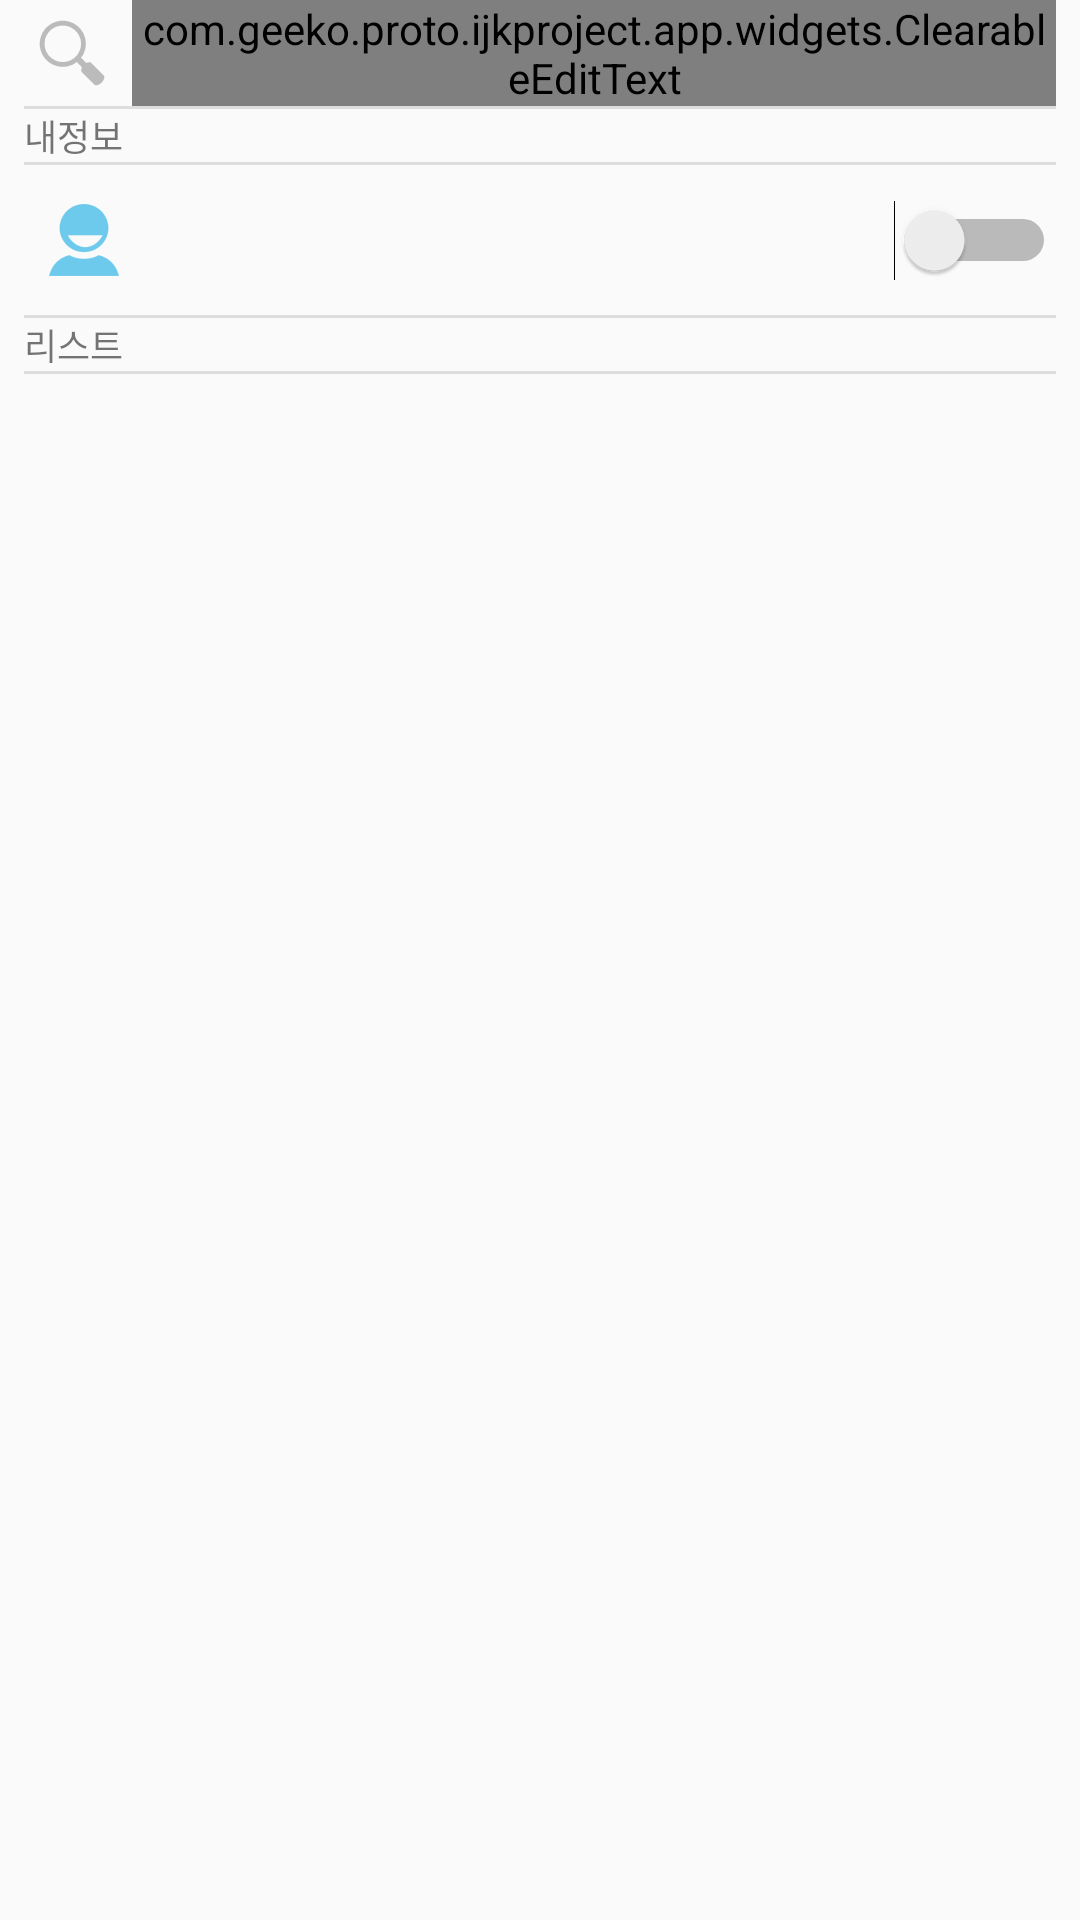

Here is an Android app screen rendered from its layout file. Give the layout XML and the strings, colors and styles it references.
<!-- AndroidManifest.xml: activity theme CustomActionBarTheme -->
<!-- res/layout/fragment_main.xml -->
<LinearLayout xmlns:android="http://schemas.android.com/apk/res/android"
    xmlns:tools="http://schemas.android.com/tools"
    android:layout_width="match_parent"
    android:layout_height="match_parent"
    android:focusable="true"
    android:focusableInTouchMode="true"
    android:orientation="vertical"
    android:paddingBottom="@dimen/activity_vertical_margin"
    android:paddingLeft="@dimen/activity_horizontal_margin"
    android:paddingRight="@dimen/activity_horizontal_margin"
    tools:context="com.geeko.proto.ijkproject.AppStarterActivity$PlaceholderFragment" >

    <LinearLayout
        android:layout_width="match_parent"
        android:layout_height="wrap_content"
        android:orientation="horizontal" >

        <ImageView
            android:id="@+id/iv_Main_Search_Image"
            android:layout_width="wrap_content"
            android:layout_height="wrap_content"
            android:layout_gravity="center_vertical"
            android:layout_marginRight="@dimen/activity_horizontal_margin_half"
            android:src="@drawable/ic_action_search" />

        <com.geeko.proto.ijkproject.app.widgets.ClearableEditText
            android:id="@+id/cet_Main_Search"
            android:layout_width="match_parent"
            android:layout_height="wrap_content"
            android:layout_gravity="center_vertical" />
    </LinearLayout>

    <View
        android:layout_width="match_parent"
        android:layout_height="1dip"
        android:background="#FFDDDDDD" />

    <TextView
        android:id="@+id/tv_String_MyProfile"
        android:layout_width="wrap_content"
        android:layout_height="wrap_content"
        android:text="@string/string_myprofile"
        android:textSize="@dimen/string_size_small" />

    <View
        android:layout_width="match_parent"
        android:layout_height="1dip"
        android:background="#FFDDDDDD" />

    <LinearLayout
        android:id="@+id/linearlayout_main_profile"
        android:layout_width="match_parent"
        android:layout_height="wrap_content"
        android:orientation="horizontal"
        android:paddingBottom="@dimen/activity_vertical_margin_half"
        android:paddingTop="@dimen/activity_vertical_margin_half" >

        <ImageView
            android:id="@+id/iv_Main_Profile_Image"
            android:layout_width="wrap_content"
            android:layout_height="wrap_content"
            android:layout_gravity="center_vertical"
            android:src="@drawable/ic_person" />

        <LinearLayout
            android:layout_width="0dp"
            android:layout_height="match_parent"
            android:layout_gravity="center_vertical"
            android:layout_weight="1"
            android:orientation="vertical" >

            <TextView
                android:id="@+id/tv_Main_Profile_Location"
                android:layout_width="wrap_content"
                android:layout_height="wrap_content"
                android:layout_gravity="top"
                android:textSize="@dimen/string_size_small" />

            <TextView
                android:id="@+id/tv_Main_Profile_Name"
                android:layout_width="wrap_content"
                android:layout_height="wrap_content"
                android:textSize="@dimen/string_size_nomal" />
        </LinearLayout>

        <TextView
            android:id="@+id/tv_Main_Profile_Machine"
            android:layout_width="wrap_content"
            android:layout_height="wrap_content"
            android:layout_gravity="center_vertical" />

        <Switch
            android:id="@+id/switch1"
            android:layout_width="wrap_content"
            android:layout_height="match_parent"
            android:textOff=""
            android:textOn="" />

    </LinearLayout>

    <View
        android:layout_width="match_parent"
        android:layout_height="1dip"
        android:background="#FFDDDDDD" />

    <TextView
        android:id="@+id/tv_String_MainList"
        android:layout_width="wrap_content"
        android:layout_height="wrap_content"
        android:text="@string/string_title_list"
        android:textSize="@dimen/string_size_small" />

    <View
        android:layout_width="match_parent"
        android:layout_height="1dip"
        android:background="#FFDDDDDD" />

    <ImageView
        android:id="@+id/iv_Social_Add"
        android:layout_width="130dp"
        android:layout_height="128dp"
        android:layout_gravity="center_horizontal|center_vertical"
        android:src="@drawable/ic_social_add_group_big"
        android:visibility="gone" />

    <ListView
        android:id="@+id/lv_Main_Friends"
        android:layout_width="match_parent"
        android:layout_height="match_parent" >
    </ListView>

</LinearLayout>
<!-- resources referenced by this layout -->
<resources>
  <dimen name="activity_horizontal_margin">8dp</dimen>
  <dimen name="activity_horizontal_margin_half">4dp</dimen>
  <dimen name="activity_vertical_margin">10dp</dimen>
  <dimen name="activity_vertical_margin_half">5dp</dimen>
  <dimen name="string_size_nomal">18sp</dimen>
  <dimen name="string_size_small">12sp</dimen>
  <!-- drawable ic_action_search: png bitmap (drawable-hdpi, 907 bytes) -->
  <!-- drawable ic_person: png bitmap (drawable-hdpi, 1420 bytes) -->
  <!-- drawable ic_social_add_group_big: png bitmap (drawable-hdpi, 2644 bytes) -->
  <string name="string_myprofile">내정보</string>
  <string name="string_title_list">리스트</string>
  <style name="CustomActionBarTheme" parent="@style/Theme.AppCompat.Light.DarkActionBar">
          <item name="android:actionBarStyle">@style/MyActionBar</item>
          <item name="android:actionBarTabStyle">@style/MyActionBarTabs</item>
  
          
          <item name="actionBarStyle">@style/MyActionBar</item>
          <item name="actionBarTabStyle">@style/MyActionBarTabs</item>
      </style>
  <style name="MyActionBar" parent="@style/Widget.AppCompat.Light.ActionBar.Solid.Inverse">
          <item name="android:background">@color/Main</item>
  
          
          <item name="background">@color/Main</item>
      </style>
  <style name="MyActionBarTabs" parent="@style/Widget.AppCompat.Light.ActionBar.TabView.Inverse">
  
          
          <item name="android:background">@drawable/actionbat_tab_indicator</item>
  
          
          <item name="background">@drawable/actionbat_tab_indicator</item>
      </style>
  <color name="Main">#FFE8A61B</color>
  <!-- drawable actionbat_tab_indicator (drawable) -->
  <?xml version="1.0" encoding="utf-8"?>
  
  <selector xmlns:android="http://schemas.android.com/apk/res/android">
  
  
  
      
      <item android:state_focused="false" android:state_selected="false"
            android:state_pressed="false"
            android:drawable="@color/Sub" />
      <item android:state_focused="false" android:state_selected="true"
            android:state_pressed="false"
            android:drawable="@color/Dark" />
  
      
      <item android:state_focused="true" android:state_selected="false"
            android:state_pressed="false"
            android:drawable="@color/Dark" />
      <item android:state_focused="true" android:state_selected="true"
            android:state_pressed="false"
            android:drawable="@color/Dark" />
  
  
  
  
      
      <item android:state_focused="false" android:state_selected="false"
            android:state_pressed="true"
            android:drawable="@color/Dark" />
      <item android:state_focused="false" android:state_selected="true"
          android:state_pressed="true"
          android:drawable="@color/Dark" />
  
      
      <item android:state_focused="true" android:state_selected="false"
            android:state_pressed="true"
            android:drawable="@color/Dark" />
      <item android:state_focused="true" android:state_selected="true"
            android:state_pressed="true"
            android:drawable="@color/Dark" />
  
  </selector>
  <color name="Sub">#FFECC062</color>
  <color name="Dark">#FFCC9218</color>
</resources>
